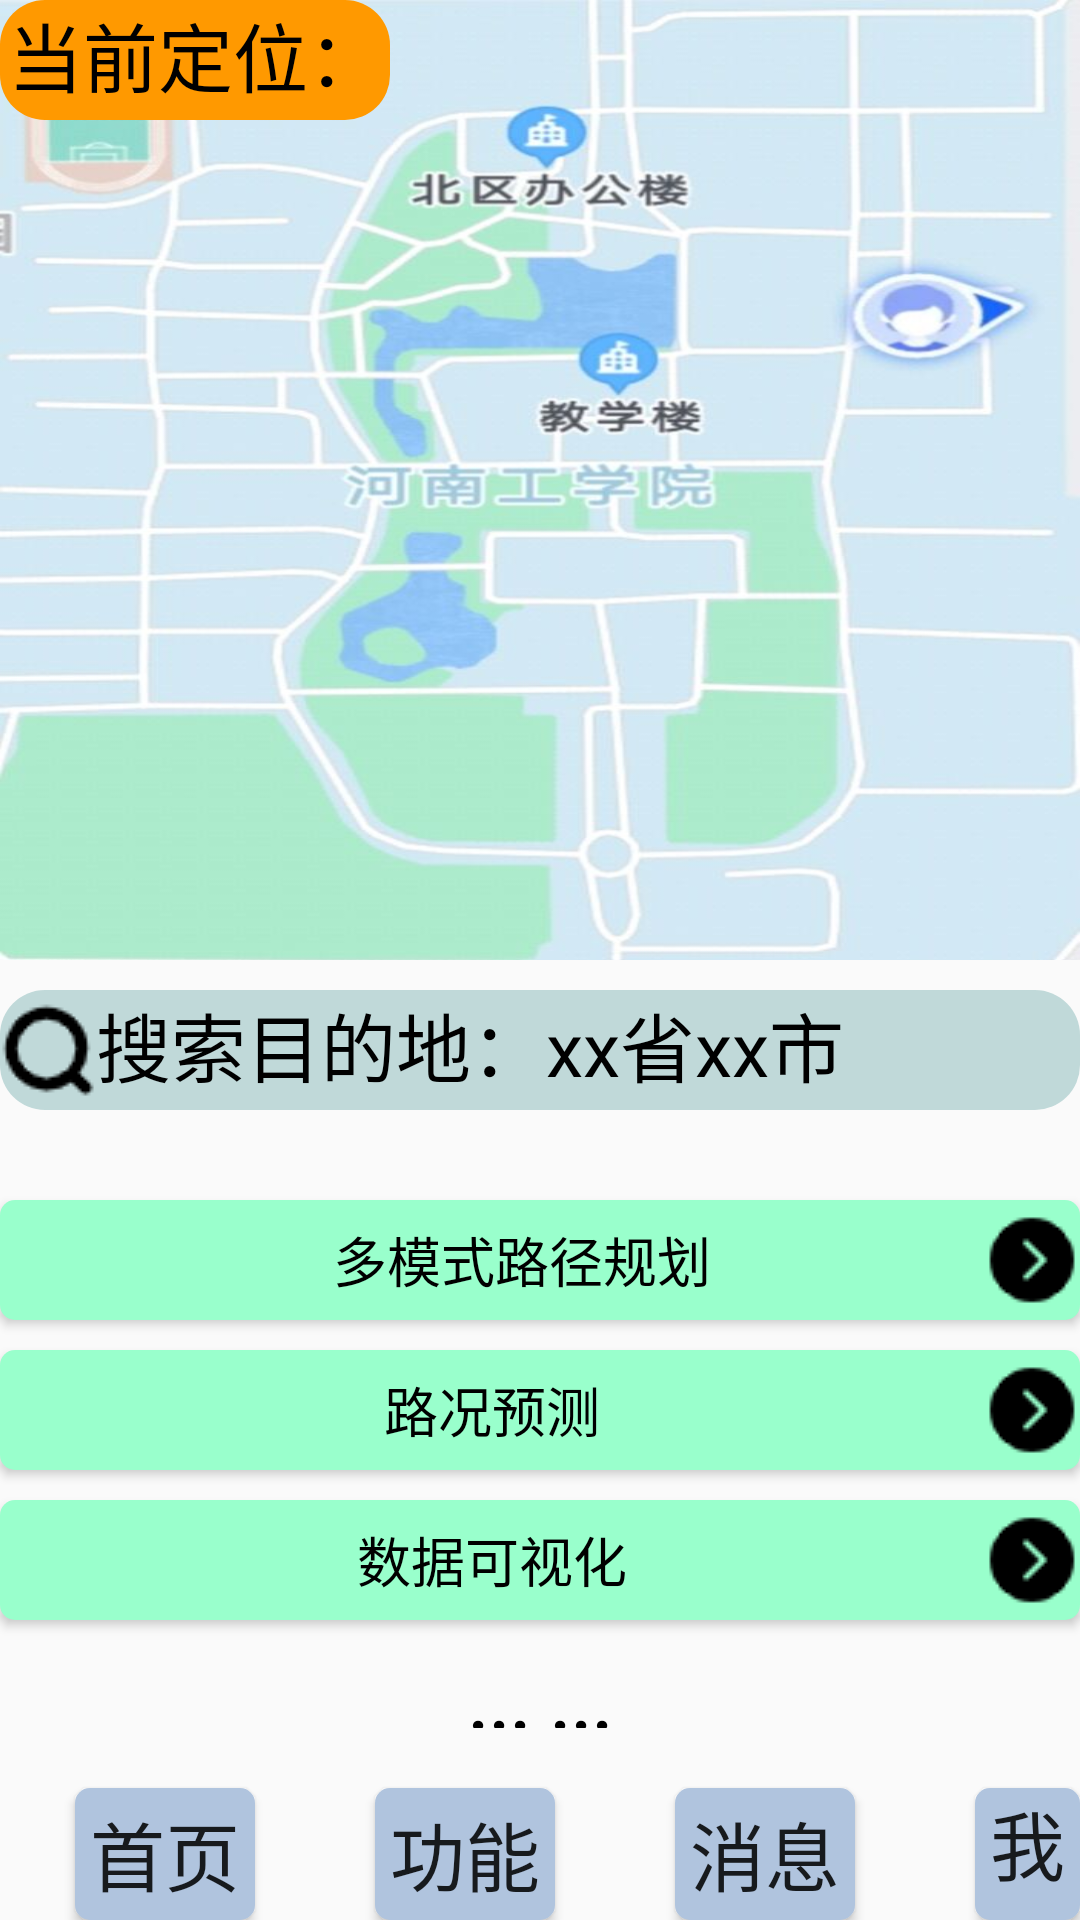

The Android layout XML behind this screen, and the referenced resources:
<!-- AndroidManifest.xml: application theme Theme.ChangXingApp2 -->
<!-- res/layout/activity_gongneng.xml -->
<?xml version="1.0" encoding="utf-8"?>
<LinearLayout xmlns:android="http://schemas.android.com/apk/res/android"
    xmlns:app="http://schemas.android.com/apk/res-auto"
    xmlns:tools="http://schemas.android.com/tools"
    android:layout_width="match_parent"
    android:layout_height="match_parent"
    tools:context=".GongnengActivity"
    android:orientation="vertical">
    <RelativeLayout
        android:layout_width="match_parent"
        android:layout_height="0dp"
        android:layout_weight="5"
        android:background="@drawable/d_w"
        >
        <TextView
            android:id="@+id/tv_3"
            android:layout_width="130dp"
            android:layout_height="40dp"
            android:layout_marginTop="0dp"
            android:gravity="center_horizontal"
            android:text="当前定位："
            android:textColor="#000000"
            android:textSize="25sp"
            android:background="@drawable/btn_1"/>
    </RelativeLayout>
    <RelativeLayout
        android:layout_width="match_parent"
        android:layout_height="0dp"
        android:layout_weight="4"
        >
        <TextView
            android:id="@+id/tv_4"
            android:layout_width="match_parent"
            android:layout_height="40dp"
            android:layout_marginTop="10dp"
            android:text="搜索目的地：xx省xx市"
            android:drawableLeft="@drawable/sou_suo"
            android:maxLines="1"
            android:textColor="#000000"
            android:textSize="25sp"
            android:background="@drawable/but_uername"/>
        <Button
            android:id="@+id/bt_lujingguihua"
            android:layout_width="380dp"
            android:layout_centerHorizontal="true"
            android:layout_height="40dp"
            android:layout_below="@id/tv_4"
            android:layout_marginTop="30dp"
            android:text="多模式路径规划"
            android:drawableRight="@drawable/jinru"
            android:textColor="@color/black"
            android:textSize="18sp"
            android:background="@drawable/btn_6"
            android:paddingLeft="20dp"
            />
        <Button
            android:id="@+id/bt_lukuangyuce"
            android:layout_width="380dp"
            android:layout_centerHorizontal="true"
            android:layout_height="40dp"
            android:layout_below="@id/bt_lujingguihua"
            android:layout_marginTop="10dp"
            android:text="路况预测"
            android:drawableRight="@drawable/jinru"
            android:textColor="@color/black"
            android:textSize="18sp"
            android:background="@drawable/btn_6"

            />
        <Button
            android:id="@+id/bt_shujvkeshihua"
            android:layout_width="380dp"
            android:layout_centerHorizontal="true"
            android:layout_height="40dp"
            android:layout_below="@id/bt_lukuangyuce"
            android:layout_marginTop="10dp"
            android:text="数据可视化"
            android:drawableRight="@drawable/jinru"
            android:textColor="@color/black"
            android:textSize="18sp"
            android:background="@drawable/btn_6"

            />
        <Button
            android:id="@+id/bt_Gengduo"
            android:layout_width="match_parent"
            android:layout_height="40dp"
            android:layout_below="@id/bt_shujvkeshihua"
            android:layout_marginTop="10dp"
            android:text="... ..."
            android:textColor="@color/black"
            android:textSize="25sp"
            android:background="@drawable/btn_4"

            />


    </RelativeLayout>
    <RelativeLayout
        android:layout_width="match_parent"
        android:layout_height="0dp"
        android:layout_weight="1"
        >

        <Button
            android:id="@+id/bt_shouye"
            android:layout_width="60dp"
            android:layout_height="50dp"
            android:layout_marginTop="20dp"
            android:layout_marginLeft="25dp"
            android:background="@drawable/btn_5"
            android:text="首页"
            android:textSize="25sp"
            />
        <Button
            android:id="@+id/bt_gongneng"
            android:layout_width="60dp"
            android:layout_height="50dp"
            android:layout_marginTop="20dp"
            android:layout_marginLeft="125dp"
            android:background="@drawable/btn_5"
            android:text="功能"
            android:textSize="25sp"

            />
        <Button
            android:id="@+id/bt_xiaoxi"
            android:layout_width="60dp"
            android:layout_height="50dp"
            android:layout_marginTop="20dp"
            android:layout_marginLeft="225dp"
            android:background="@drawable/btn_5"
            android:text="消息"
            android:textSize="25sp"

            />
        <Button
            android:id="@+id/bt_wode"
            android:layout_width="60dp"
            android:layout_height="50dp"
            android:layout_marginTop="20dp"
            android:layout_marginLeft="325dp"
            android:background="@drawable/btn_5"
            android:text="我的"
            android:textSize="25sp"
            />
    </RelativeLayout>

</LinearLayout>
<!-- resources referenced by this layout -->
<resources>
  <!-- drawable btn_1 (drawable) -->
  <?xml version="1.0" encoding="utf-8"?>
  <shape xmlns:android="http://schemas.android.com/apk/res/android"
      android:shape="rectangle"
      >
      <solid
          android:color="#FF9900"/>
      <corners
          android:radius="15dp"/>
  </shape>
  <!-- drawable btn_4 (drawable) -->
  <?xml version="1.0" encoding="utf-8"?>
  <selector xmlns:android="http://schemas.android.com/apk/res/android">
      <item android:state_pressed="true">
          <shape>
              <solid android:color="#C0D9D9"/>
              <corners android:radius="5dp"/>
          </shape>
      </item>
      <item android:state_pressed="false">
          <shape>
              <solid android:color="#00000000"/>
              <corners android:radius="5dp"/>
          </shape>
      </item>
  </selector>
  <!-- drawable btn_5 (drawable) -->
  <?xml version="1.0" encoding="utf-8"?>
  <selector xmlns:android="http://schemas.android.com/apk/res/android">
      <item android:state_pressed="true">
          <shape>
              <solid android:color="#4169E1"/>
              <corners android:radius="5dp"/>
          </shape>
      </item>
      <item android:state_pressed="false">
          <shape>
              <solid android:color="#B0C4DE"/>
              <corners android:radius="5dp"/>
          </shape>
      </item>
  </selector>
  <!-- drawable btn_6 (drawable) -->
  <?xml version="1.0" encoding="utf-8"?>
  <selector xmlns:android="http://schemas.android.com/apk/res/android">
      <item android:state_pressed="true">
          <shape>
              <solid android:color="#99cc00"/>
              <corners android:radius="5dp"/>
          </shape>
      </item>
      <item android:state_pressed="false">
          <shape>
              <solid android:color="#99ffcc"/>
              <corners android:radius="5dp"/>
          </shape>
      </item>
  </selector>
  <!-- drawable but_uername (drawable) -->
  <?xml version="1.0" encoding="utf-8"?>
  <shape xmlns:android="http://schemas.android.com/apk/res/android"
      android:shape="rectangle"
      >
      <solid
          android:color="#C0D9D9"/>
      <corners
          android:radius="15dp"/>
  </shape>
  <!-- drawable d_w: png bitmap (drawable, 45102 bytes) -->
  <!-- drawable jinru: png bitmap (drawable, 599 bytes) -->
  <!-- drawable sou_suo: png bitmap (drawable, 778 bytes) -->
  <style name="Theme.ChangXingApp2" parent="Theme.MaterialComponents.DayNight.DarkActionBar.Bridge">
          
          <item name="colorPrimary">@color/purple_500</item>
          <item name="colorPrimaryVariant">@color/purple_700</item>
          <item name="colorOnPrimary">@color/white</item>
          
          <item name="colorSecondary">@color/teal_200</item>
          <item name="colorSecondaryVariant">@color/teal_700</item>
          <item name="colorOnSecondary">@color/black</item>
          
          <item name="android:statusBarColor" tools:targetApi="l">?attr/colorPrimaryVariant</item>
          
      </style>
  <!-- not gathered from this repository: default colours our renderer supplied (Android Studio template values) -->
  <color name="purple_500">#FF6200EE</color>
  <color name="purple_700">#FF3700B3</color>
  <color name="teal_200">#FF03DAC5</color>
  <color name="teal_700">#FF018786</color>
  <color name="black">#FF000000</color>
  <color name="white">#FFFFFFFF</color>
</resources>
